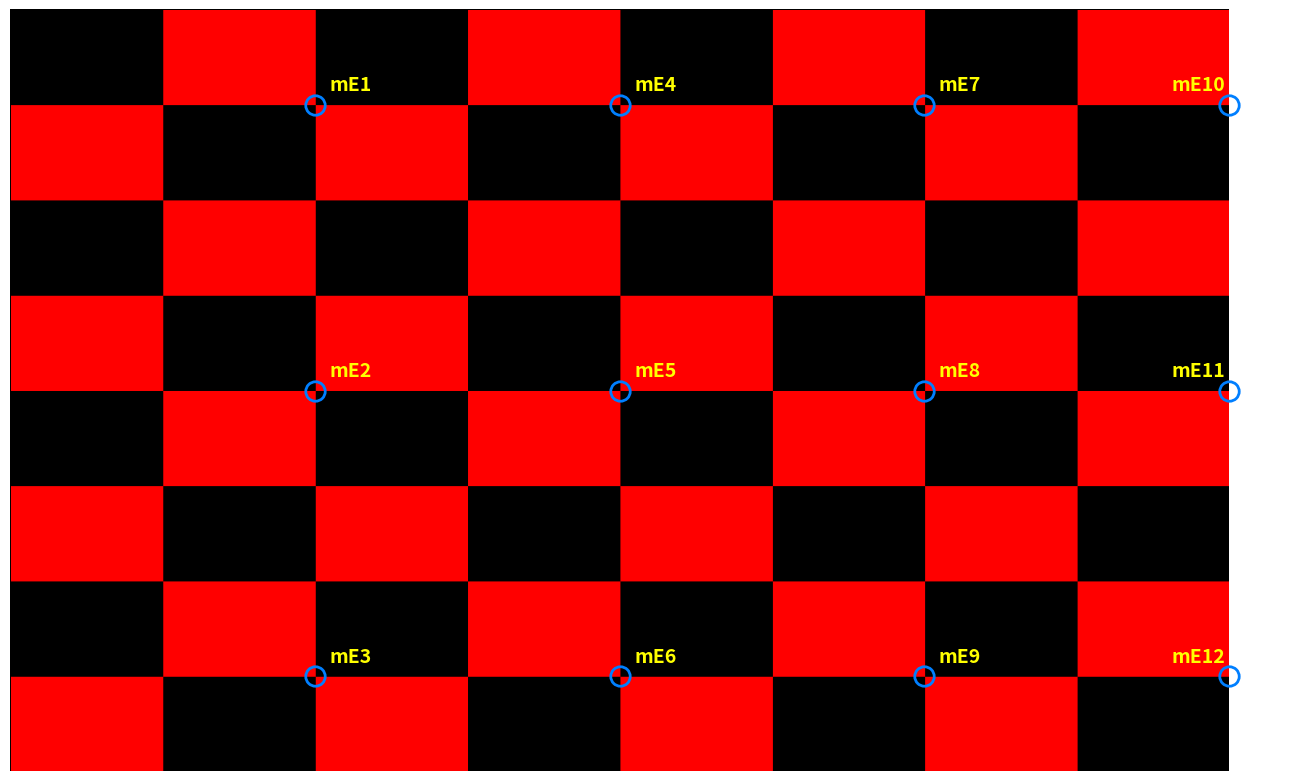

Generate this figure with matplotlib:
# -*- coding: utf-8 -*-
"""
Générateur de Mire Damier pour l'émetteur (Projecteur)
Conforme à la Figure 7-3 du document (Eq. 48)
Résolution : 1280 x 800 (Damier Rouge/Noir avec 12 points marqués)
"""

import numpy as np
import matplotlib.pyplot as plt

# ==========================================
# 1. PARAMÈTRES DE LA MIRE (Tirés du PDF)
# ==========================================
NbVE = 800   # Hauteur en pixels (axe uE)
NbHE = 1280  # Largeur en pixels (axe vE)
q = 8        # Nombre de divisions verticales
p = 8        # Nombre de divisions horizontales

# ==========================================
# 2. GÉNÉRATION DU DAMIER (Équation 48)
# ==========================================
# Création des grilles de coordonnées
v, u = np.meshgrid(np.arange(NbHE), np.arange(NbVE))

# Calcul selon l'équation 48 du PDF
valeurs = np.sin(np.pi * q * u / NbVE) * np.sin(np.pi * p * v / NbHE)

# Création de l'image RGB (Rouge et Noir)
image_mire = np.zeros((NbVE, NbHE, 3), dtype=np.uint8)
image_mire[valeurs < 0] = [255, 0, 0]  # Rouge (si < 0)
image_mire[valeurs >= 0] = [0, 0, 0]   # Noir  (si >= 0)

# ==========================================
# 3. DESSIN DES MARQUEURS (Cercles bleus, Texte jaune)
# ==========================================
# Configuration de la figure Matplotlib pour sauvegarder SANS bordures blanches
fig = plt.figure(figsize=(NbHE/100, NbVE/100), dpi=100)
ax = fig.add_axes([0, 0, 1, 1])
ax.axis('off') # On cache les axes
ax.imshow(image_mire)

# Coordonnées des 12 points d'après le tableau (Page 37)
# uE = axe vertical (Lignes) | vE = axe horizontal (Colonnes)
pts_uE = [100, 400, 700, 100, 400, 700, 100, 400, 700,  100,  400,  700]
pts_vE = [320, 320, 320, 640, 640, 640, 960, 960, 960, 1280, 1280, 1280]

for i in range(12):
    y = pts_uE[i]
    x = pts_vE[i]
    
    # 1. Dessin du cercle bleu ciel (vide au centre)
    ax.plot(x, y, 'o', markeredgecolor='#007FFF', markerfacecolor='none', 
            markersize=14, markeredgewidth=2)
    
    # 2. Dessin du texte en jaune (légèrement décalé pour ne pas cacher la croix)
    # Décalage spécifique pour la dernière colonne afin que le texte ne sorte pas de l'image
    offset_x = 15 if x < 1280 else -60
    ax.text(x + offset_x, y - 15, f'mE{i+1}', color='yellow', fontsize=14, fontweight='bold')

# ==========================================
# 4. SAUVEGARDE ET AFFICHAGE DES COORDONNÉES
# ==========================================
nom_fichier = 'Mire_Emetteur_Damier.png'
plt.savefig(nom_fichier, dpi=100)
print(f"✅ Mire générée avec succès : {nom_fichier}")
print(f"   Dimensions : {NbHE}x{NbVE} pixels")

print("\n📍 COORDONNÉES DES POINTS DE CALIBRATION ÉMETTEUR (pts_2d_E) :")
print("---------------------------------------------------------------")
print("  Point  |  uE (Ligne)  |  vE (Colonne) ")
print("---------------------------------------------------------------")
for i in range(12):
    print(f"  mE{i+1:<2}  |     {pts_uE[i]:<6} |     {pts_vE[i]:<6}")
print("---------------------------------------------------------------")
print("Ces valeurs sont prêtes à être copiées dans votre script calib_emetteur.py ! (Rappel : z=0 et z=100 utilisent les mêmes pixels)")
